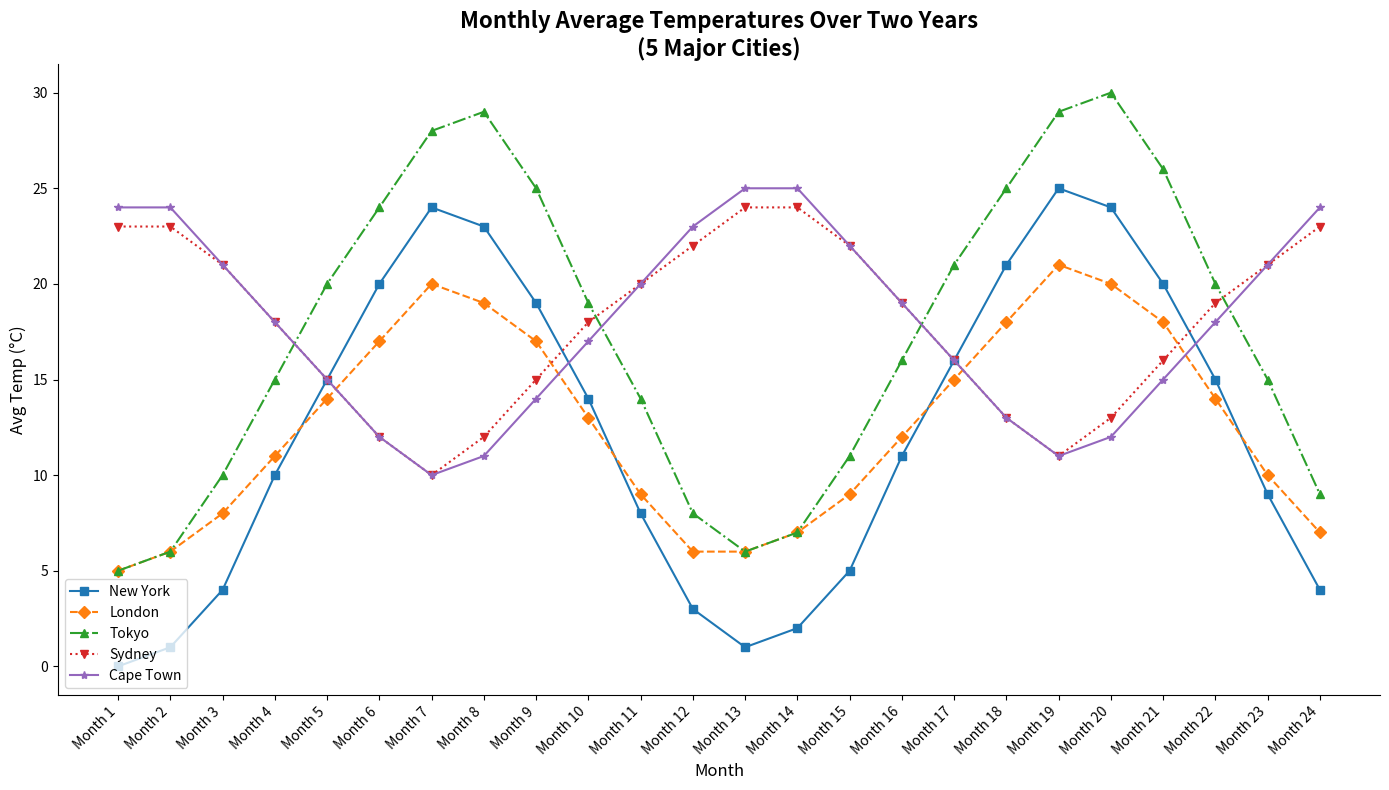

Generate this figure with matplotlib:
import matplotlib.pyplot as plt
import numpy as np

months = np.arange(1, 25)
cities = ['New York', 'London', 'Tokyo', 'Sydney', 'Cape Town']

new_york = [0, 1, 4, 10, 15, 20, 24, 23, 19, 14, 8, 3,
            1, 2, 5, 11, 16, 21, 25, 24, 20, 15, 9, 4]
london = [5, 6, 8, 11, 14, 17, 20, 19, 17, 13, 9, 6,
          6, 7, 9, 12, 15, 18, 21, 20, 18, 14, 10, 7]
tokyo = [5, 6, 10, 15, 20, 24, 28, 29, 25, 19, 14, 8,
         6, 7, 11, 16, 21, 25, 29, 30, 26, 20, 15, 9]
sydney = [23, 23, 21, 18, 15, 12, 10, 12, 15, 18, 20, 22,
          24, 24, 22, 19, 16, 13, 11, 13, 16, 19, 21, 23]
cape_town = [24, 24, 21, 18, 15, 12, 10, 11, 14, 17, 20, 23,
             25, 25, 22, 19, 16, 13, 11, 12, 15, 18, 21, 24]

data = [new_york, london, tokyo, sydney, cape_town]

# Plot configuration
fig, ax = plt.subplots(figsize=(14, 8))

# Randomly chosen markers and styles
markers = ['s', 'D', '^', 'v', '*']
line_styles = ['-', '--', '-.', ':', '-']

# Plotting data with style changes
for temperatures, city, marker, line_style in zip(data, cities, markers, line_styles):
    ax.plot(months, temperatures, marker=marker, linestyle=line_style, label=city)

# Customizing the appearance
ax.set_title('Monthly Average Temperatures Over Two Years\n(5 Major Cities)', fontsize=16, fontweight='bold')
ax.set_xlabel('Month', fontsize=12)
ax.set_ylabel('Avg Temp (°C)', fontsize=12)

# Setting x-ticks
ax.set_xticks(months)
ax.set_xticklabels([f'Month {i}' for i in months], rotation=45, ha='right')

# Alter grid and legend
ax.grid(False)  # Disable grid
ax.legend(loc='lower left', fontsize=10)  # Changed legend position

# Adjusting border visibility
ax.spines['top'].set_visible(False)
ax.spines['right'].set_visible(False)

plt.tight_layout()
plt.show()
